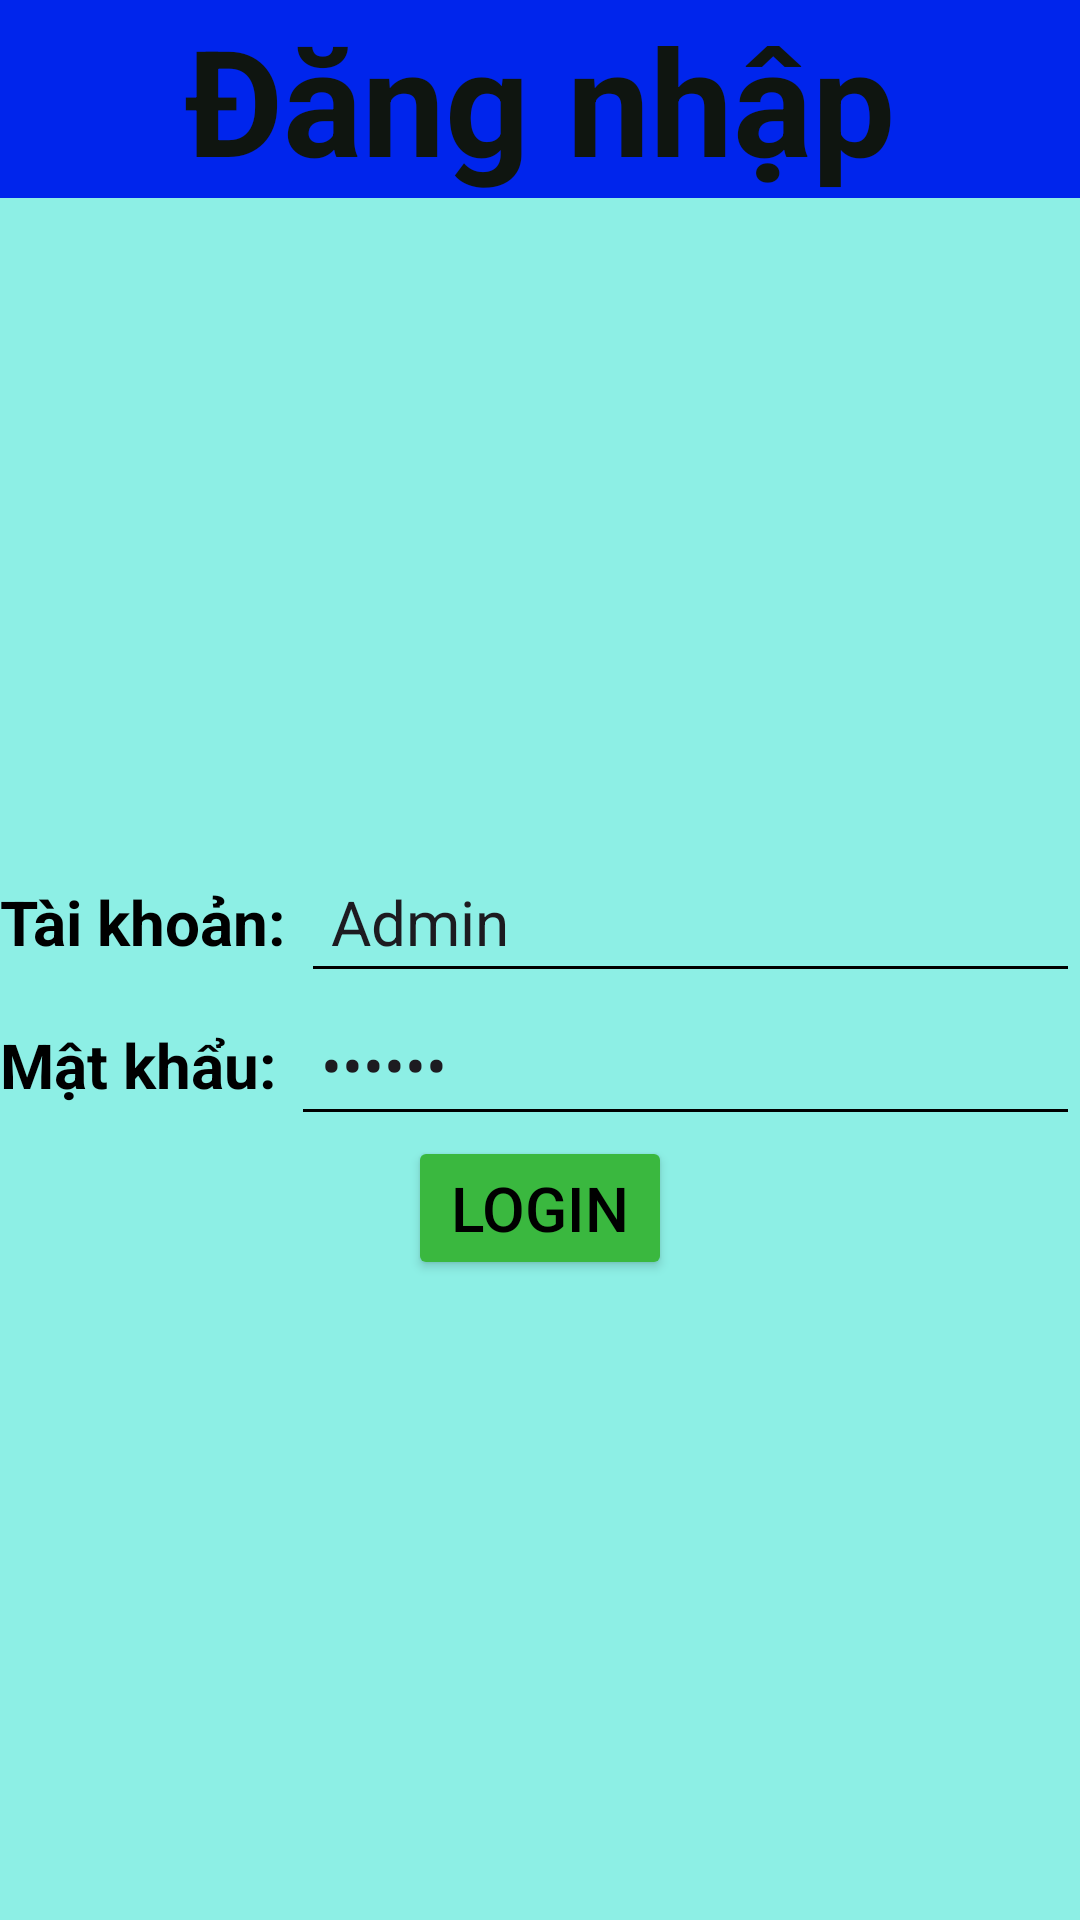

Write the Android layout XML for this screen, with the resource values it uses.
<!-- AndroidManifest.xml: application theme Theme.GKDD -->
<!-- res/layout/activity_main.xml -->
<?xml version="1.0" encoding="utf-8"?>
<androidx.constraintlayout.widget.ConstraintLayout xmlns:android="http://schemas.android.com/apk/res/android"
    android:layout_width="match_parent"
    android:layout_height="match_parent"
    android:background="#8DEFE5"
    xmlns:app="http://schemas.android.com/apk/res-auto">
    <TextView
        android:id="@+id/dangnhap"
        android:textColor="#0F1510"
        android:layout_width="match_parent"
        android:layout_height="wrap_content"
        app:layout_constraintStart_toStartOf="parent"
        app:layout_constraintEnd_toEndOf="parent"
        app:layout_constraintTop_toTopOf="parent"

        android:text="Đăng nhập"
        android:gravity="center"
        android:textStyle="bold"
        android:textSize="24pt"
        android:background="#0025EC"
       />
    <TextView
        android:id="@+id/tendangnhap"
        android:layout_width="0pt"
        android:layout_height="wrap_content"
        android:textColor="#000000"
        android:text="Tài khoản: "
        android:textSize="10pt"
        android:textStyle="bold"
        app:layout_constraintStart_toStartOf="parent"
        app:layout_constraintTop_toTopOf="@id/editUsername"
        app:layout_constraintBottom_toBottomOf="@id/editUsername"
        />
    <EditText
        android:id="@+id/editUsername"
        android:layout_width="0pt"
        android:layout_height="wrap_content"
        android:hint="Username"
        android:text="Admin"
        android:inputType="text"
        android:textSize="10pt"
        android:layout_marginBottom="150pt"
        app:layout_constraintBottom_toBottomOf="parent"
        app:layout_constraintStart_toEndOf="@id/tendangnhap"
        app:layout_constraintEnd_toEndOf="parent"
        android:backgroundTint="@android:color/background_dark"
        android:padding="10dp"
        />
    <TextView
        android:id="@+id/matkhau"
        android:layout_width="0pt"
        android:layout_height="wrap_content"
        android:text="Mật khẩu: "
        android:textColor="#000000"
        android:textSize="10pt"
        android:textStyle="bold"
        app:layout_constraintStart_toStartOf="parent"
        app:layout_constraintTop_toTopOf="@id/editPass"
        app:layout_constraintBottom_toBottomOf="@id/editPass"
        />
    <EditText
        android:id="@+id/editPass"
        android:layout_width="0pt"
        android:layout_height="wrap_content"
        android:hint="Password"
        android:text="123456"
        android:textSize="10pt"
        android:inputType="textPassword"
        app:layout_constraintStart_toEndOf="@id/matkhau"
        app:layout_constraintTop_toBottomOf="@id/editUsername"
        app:layout_constraintEnd_toEndOf="parent"
        android:backgroundTint="@android:color/background_dark"
        android:padding="10dp"
        />

    <Button
        android:id="@+id/btnLogin"
        android:textColor="@color/black"
        android:textSize="10pt"
        app:layout_constraintTop_toBottomOf="@id/editPass"
        app:layout_constraintStart_toStartOf="parent"
        app:layout_constraintEnd_toEndOf="parent"
        android:layout_width="wrap_content"
        android:layout_height="wrap_content"
        android:backgroundTint="#3AB83F"
        android:text="Login"/>
</androidx.constraintlayout.widget.ConstraintLayout>
<!-- resources referenced by this layout -->
<resources>
  <color name="black">#FF000000</color>
  <style name="Theme.GKDD" parent="Base.Theme.GKDD" />
  <style name="Base.Theme.GKDD" parent="Theme.Material3.DayNight.NoActionBar">
          
          
      </style>
</resources>
